Image classification data set "dataset_especies" (ySouuls/Micros on GitHub). Class labels (5): Acaulospora morrowiae, Entrophospora etunicata, Funneliformis mosseae, Gigaspora gigantea, Rhizophagus clarus.

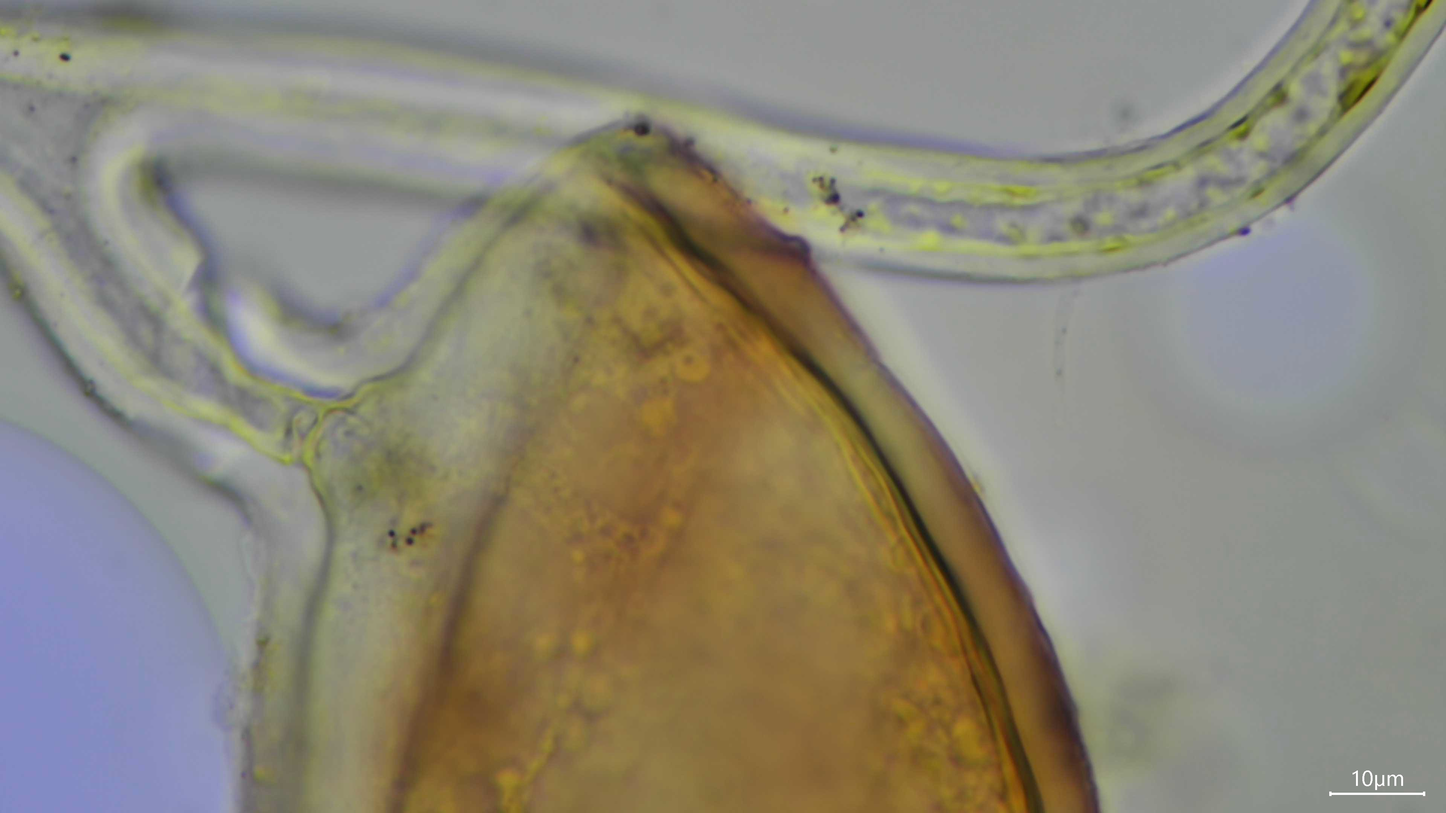
Label: Rhizophagus clarus

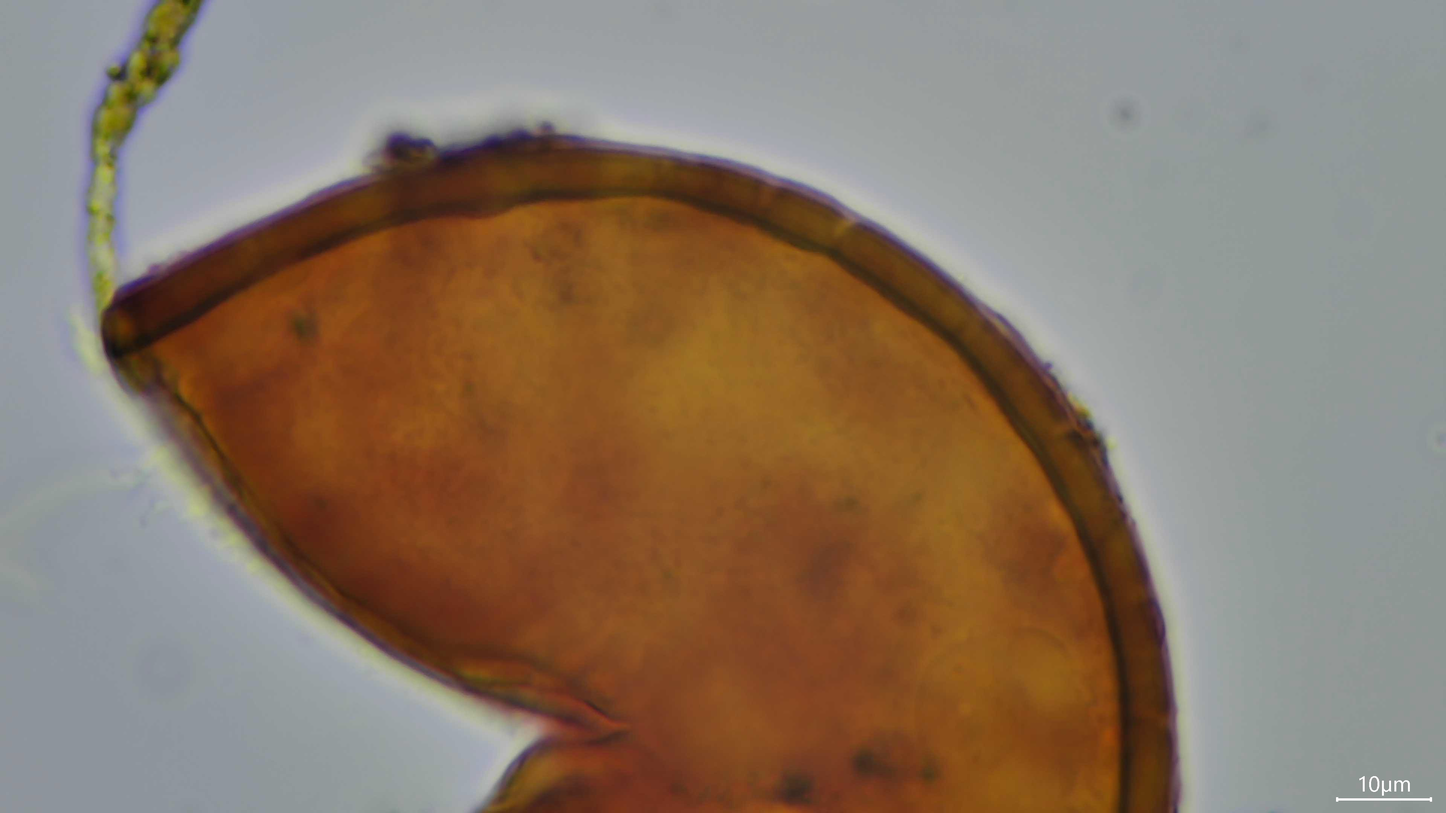
Label: Entrophospora etunicata

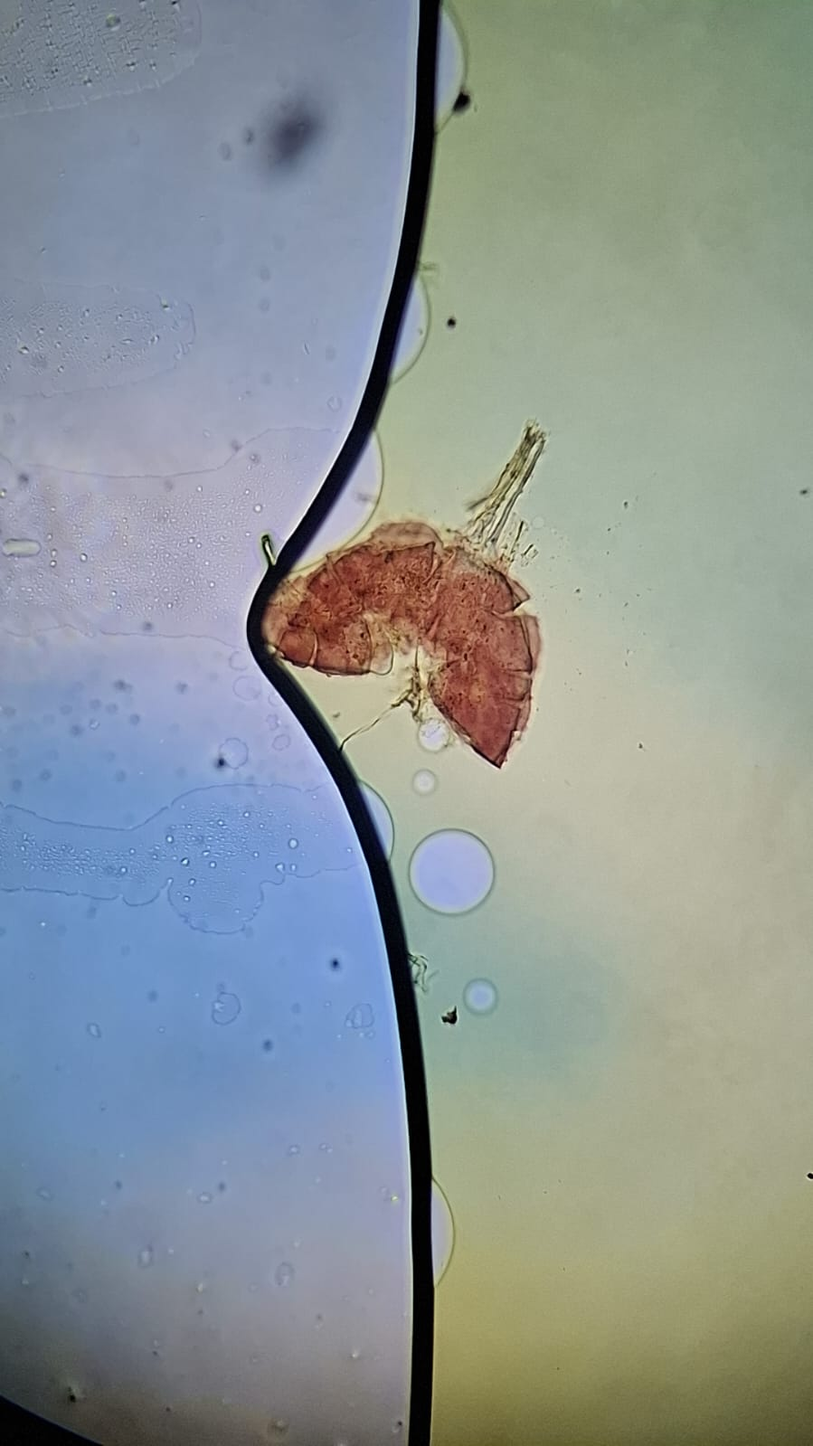
Label: Rhizophagus clarus

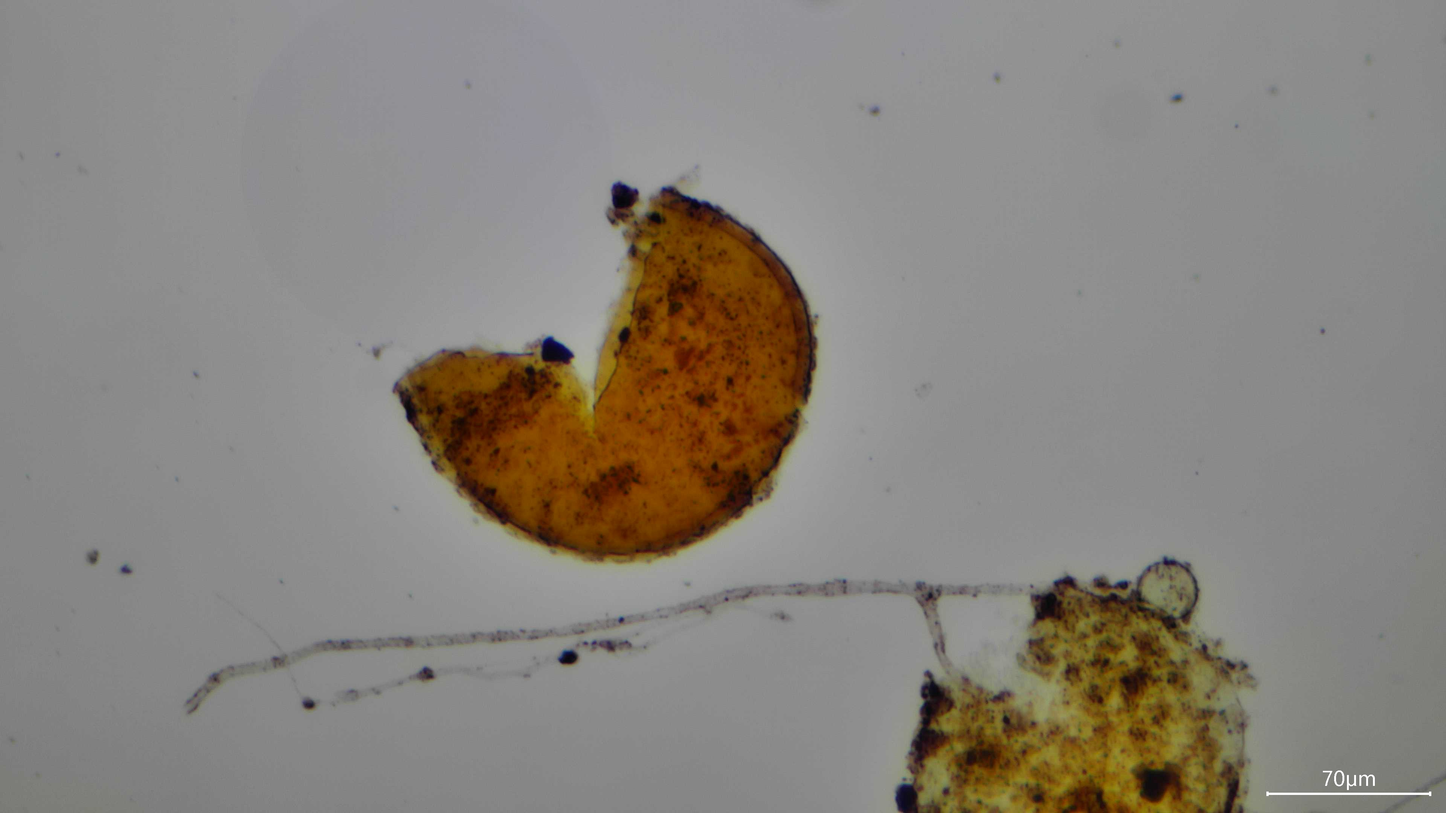
Label: Entrophospora etunicata

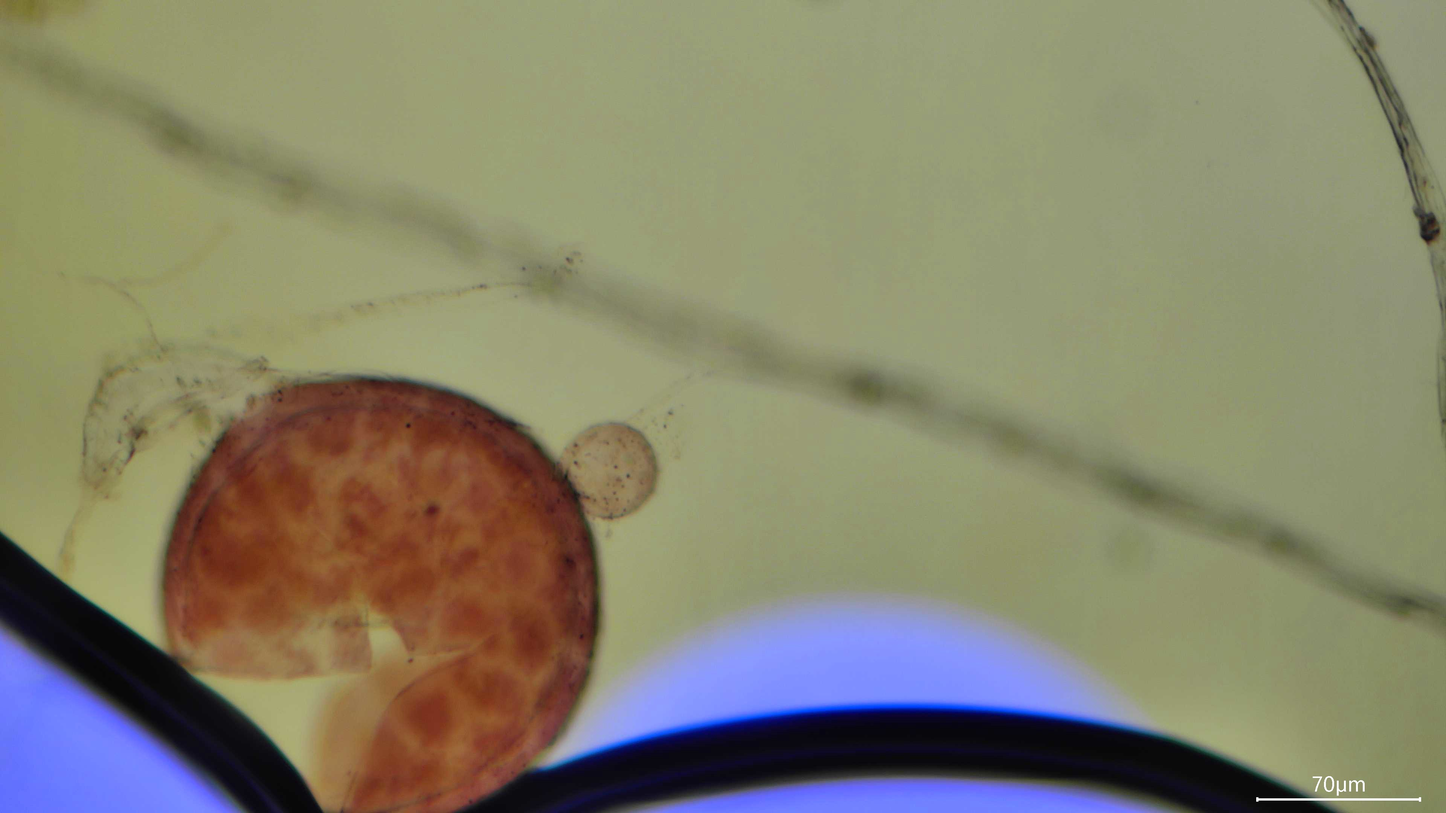
Label: Rhizophagus clarus

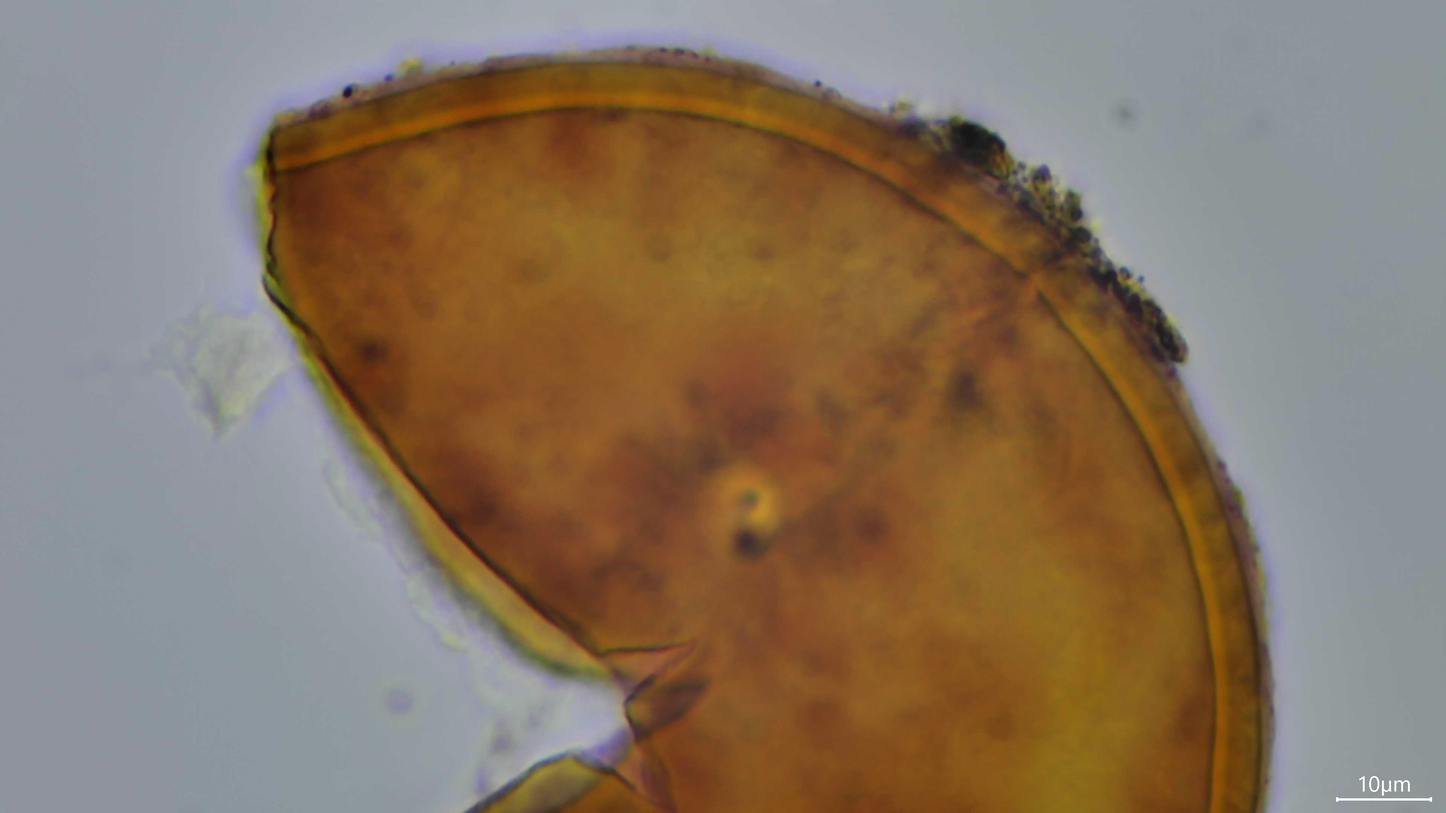
Label: Entrophospora etunicata
